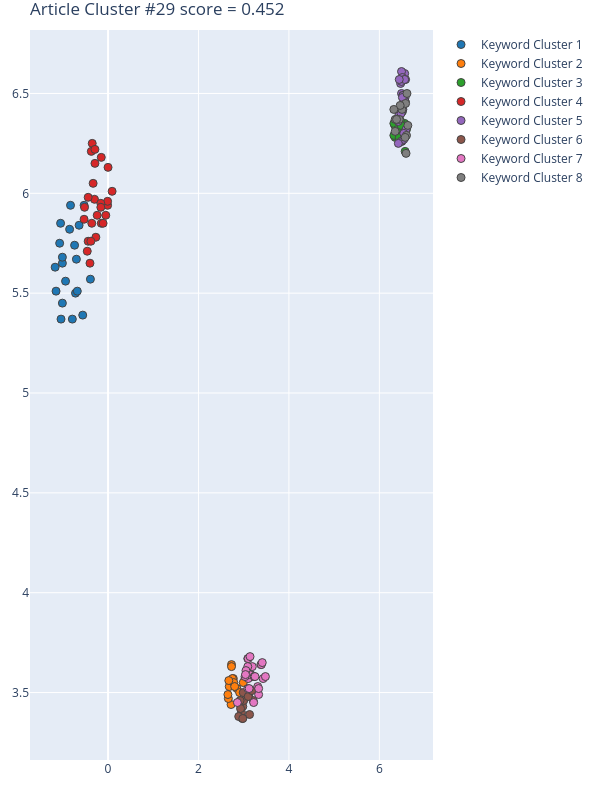

The table this chart was drawn from, first rows:
Group, score, NumPhrases, Key-phrases, NumDocs, DocIds, dimension, min_samples, min_cluster_size, x, y
1, 0.692, 20, ['architect and designer', 'classical ur…, 17, [21, 36, 58, 61, 68, 88, 109, 150, 166, …, 12, 2, 20, [-1.0099999904632568, -0.720000028610229…, [5.650000095367432, 5.5, 5.75, 5.5100002…
2, 0.6793, 16, ['agglomerative clustering', 'demand mat…, 14, [1, 12, 21, 33, 36, 58, 68, 88, 109, 166…, 50, 2, 16, [2.7300000190734863, 3.049999952316284, …, [3.640000104904175, 3.569999933242798, 3…
3, 0.5808, 18, ['AI system', 'constructive preference e…, 12, [88, 112, 148, 166, 199, 250, 399, 414, …, 54, 4, 18, [6.340000152587891, 6.46999979019165, 6.…, [6.340000152587891, 6.300000190734863, 6…
4, 0.5304, 26, ['building structure', 'City factor', 'c…, 21, [1, 12, 21, 33, 36, 53, 56, 58, 68, 109,…, 12, 2, 20, [0.09000000357627869, -0.370000004768371…, [6.010000228881836, 6.210000038146973, 5…
5, 0.4927, 29, ['Decision Tree', 'Deep Learning', 'deep…, 24, [1, 33, 36, 53, 56, 58, 61, 64, 68, 88, …, 54, 4, 18, [6.5, 6.579999923706055, 6.5599999427795…, [6.260000228881836, 6.570000171661377, 6…
6, 0.4401, 16, ['active ageing', 'audio descriptor', 'c…, 12, [12, 33, 53, 61, 199, 250, 369, 399, 558…, 50, 2, 16, [2.9800000190734863, 3.130000114440918, …, [3.430000066757202, 3.390000104904175, 3…
7, 0.1881, 24, ['air pollution quality prediction', 'Be…, 17, [1, 12, 36, 56, 61, 64, 109, 112, 121, 1…, 50, 2, 16, [2.859999895095825, 3.190000057220459, 3…, [3.450000047683716, 3.630000114440918, 3…
8, 0.01077, 13, ['conventional statistical modeling appr…, 11, [56, 64, 150, 173, 332, 369, 386, 558, 5…, 54, 4, 18, [6.590000152587891, 6.5, 6.5799999237060…, [6.199999809265137, 6.420000076293945, 6…
